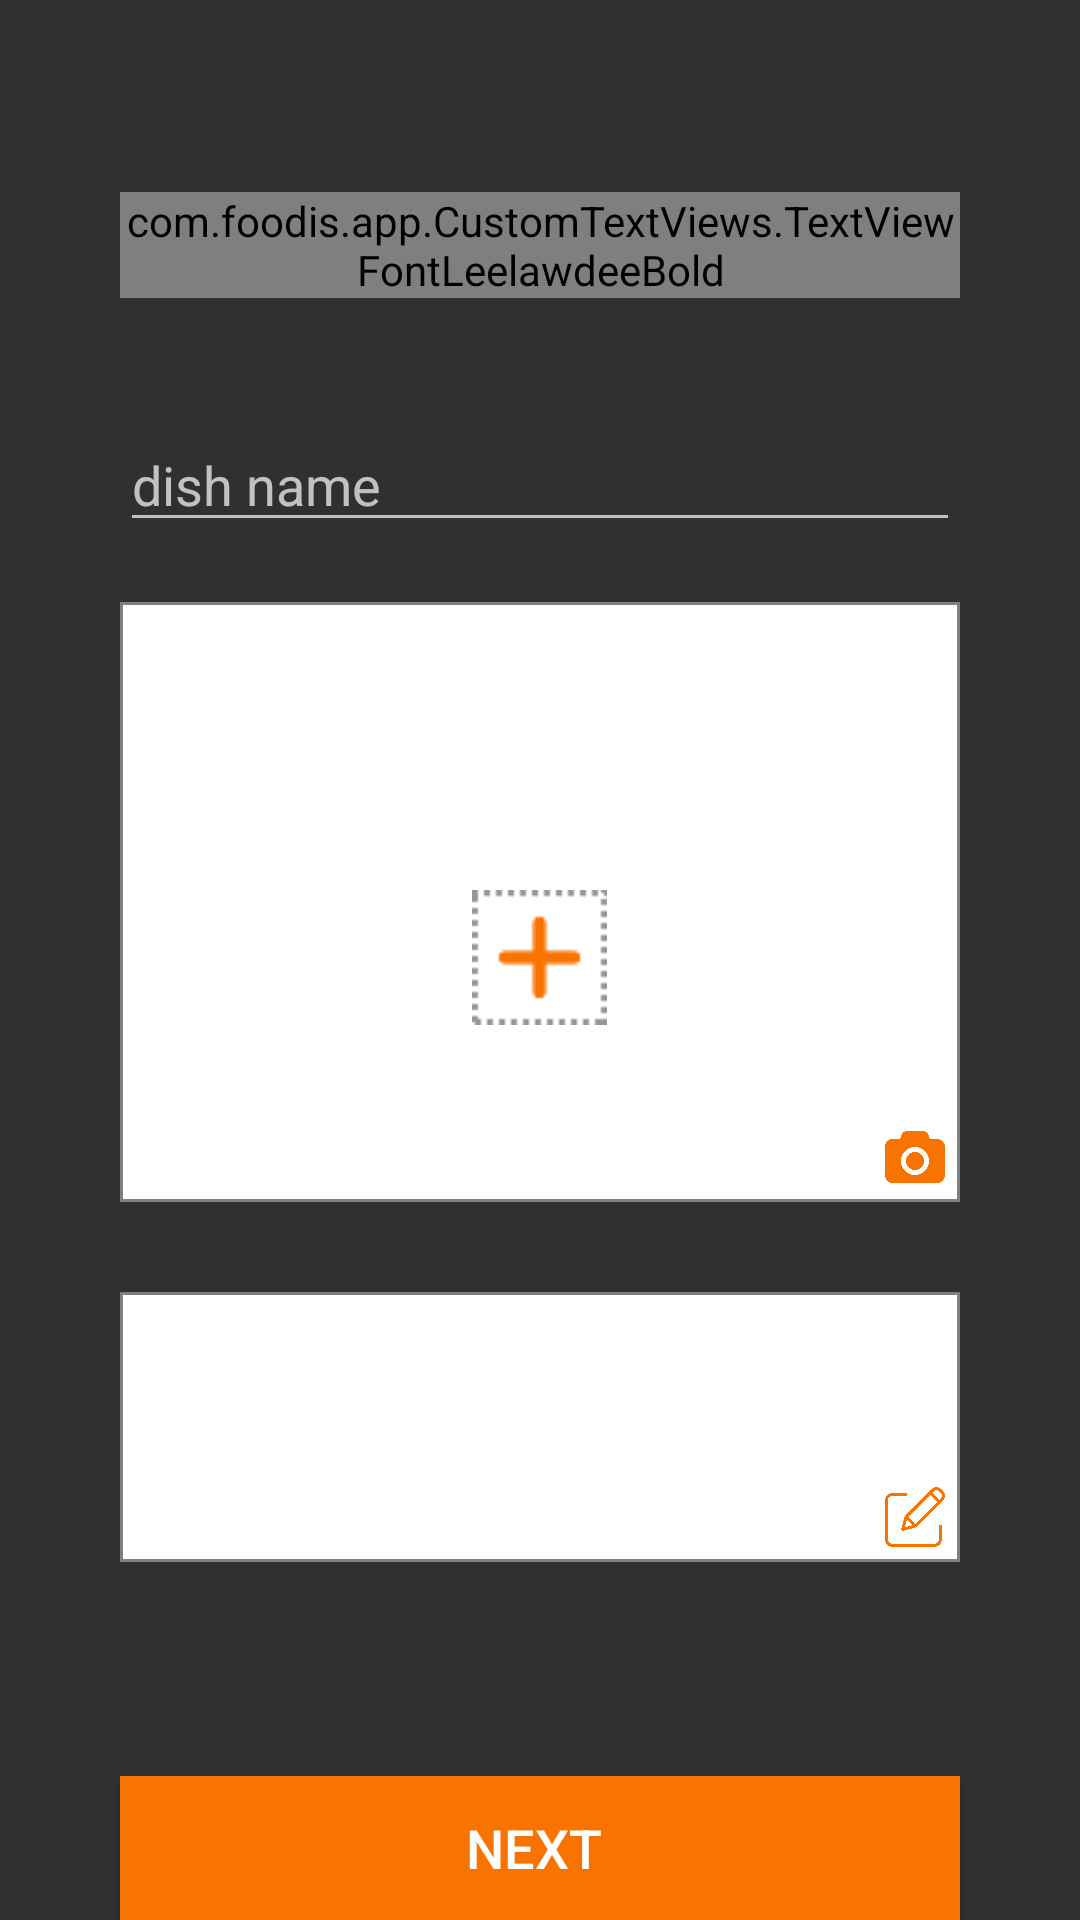

This screen was rendered from an Android layout file. Write that file and the resources it references.
<!-- AndroidManifest.xml: application theme AppTheme -->
<!-- res/layout/fragment_add_photo_dish.xml -->
<?xml version="1.0" encoding="utf-8"?>
<android.support.constraint.ConstraintLayout xmlns:android="http://schemas.android.com/apk/res/android"
xmlns:app="http://schemas.android.com/apk/res-auto"
xmlns:tools="http://schemas.android.com/tools"
android:layout_width="match_parent"
android:layout_height="match_parent"
tools:context=".fragments.DishesFragment"
android:id="@+id/fragment_add_photo">

    <Button
        android:id="@+id/next_button"
        android:layout_width="match_parent"
        android:layout_height="wrap_content"
        android:layout_marginStart="40dp"
        android:layout_marginEnd="40dp"
        android:background="@color/Orange"
        android:text="next "
        android:textColor="@color/white"
        android:textSize="18sp"
        app:layout_constraintBottom_toBottomOf="parent"
        app:layout_constraintEnd_toEndOf="parent"
        app:layout_constraintStart_toStartOf="parent" />

    <android.support.constraint.Guideline
        android:id="@+id/guideline2"
        android:layout_width="wrap_content"
        android:layout_height="wrap_content"
        android:orientation="horizontal"
        app:layout_constraintGuide_percent="0.1" />

    <LinearLayout
        android:layout_width="match_parent"
        android:layout_height="wrap_content"
        android:orientation="vertical"
        app:layout_constraintLeft_toLeftOf="parent"
        app:layout_constraintRight_toRightOf="parent"
        app:layout_constraintTop_toTopOf="@+id/guideline2">

        <com.foodis.app.CustomTextViews.TextViewFontLeelawdeeBold
            android:id="@+id/textView5"
            android:layout_width="match_parent"
            android:layout_height="wrap_content"
            android:layout_marginLeft="40dp"
            android:layout_marginRight="40dp"
            android:layout_marginBottom="40dp"
            android:gravity="center_horizontal"
            android:text="Add new dish"
            android:textColor="@color/Orange"
            android:textSize="30sp" />

        <EditText
            android:id="@+id/editTextDishName"
            android:layout_width="match_parent"
            android:layout_height="wrap_content"
            android:layout_marginLeft="40dp"
            android:layout_marginRight="40dp"
            android:ems="10"
            android:hint="dish name"
            android:inputType="textPersonName"
            app:layout_constraintLeft_toLeftOf="parent"
            app:layout_constraintRight_toRightOf="parent"
            app:layout_constraintTop_toTopOf="parent" />

        <RelativeLayout
            android:id="@+id/rel_photo"
            android:layout_width="match_parent"
            android:layout_height="200dp"
            android:layout_marginLeft="40dp"
            android:layout_marginTop="20dp"
            android:layout_marginRight="40dp"
            android:layout_marginBottom="30dp"
            android:background="@drawable/rec_background_with_border"
            app:layout_constraintLeft_toLeftOf="parent"
            app:layout_constraintRight_toRightOf="parent"
            app:layout_constraintTop_toBottomOf="@+id/editText">

            <FrameLayout
                android:layout_width="wrap_content"
                android:layout_height="wrap_content"
                android:layout_alignParentRight="true"
                android:layout_alignParentBottom="true">

                <ImageView
                    android:id="@+id/imageView3"
                    android:layout_width="30dp"
                    android:layout_height="30dp"
                    android:padding="5dp"
                    android:src="@drawable/photo_camera" />
            </FrameLayout>

            <LinearLayout
                android:layout_width="wrap_content"
                android:layout_height="wrap_content"
                android:layout_centerInParent="true"
                android:layout_gravity="center_horizontal|center_vertical"
                android:orientation="vertical">

                <TextView
                    android:id="@+id/textView4"
                    android:layout_width="wrap_content"
                    android:layout_height="wrap_content"
                    android:layout_gravity="center_horizontal"
                    android:layout_marginBottom="10dp"
                    android:text="Add Photo"
                    android:textSize="20sp" />

                <ImageView
                    android:id="@+id/imageView2"
                    android:layout_width="match_parent"
                    android:layout_height="wrap_content"
                    android:src="@drawable/plus_icon" />

            </LinearLayout>

            <ImageView
                android:id="@+id/imageViewPhoto"
                android:layout_width="match_parent"
                android:layout_height="match_parent" />

        </RelativeLayout>

        <android.support.constraint.ConstraintLayout
            android:layout_width="match_parent"
            android:layout_height="wrap_content"
            android:layout_marginLeft="40dp"
            android:layout_marginRight="40dp"
            android:layout_marginBottom="30dp"
            app:layout_constraintLeft_toLeftOf="parent"
            app:layout_constraintRight_toRightOf="parent"
            app:layout_constraintTop_toBottomOf="@+id/rel_photo">

            <EditText
                android:id="@+id/edit_dish_description"
                android:layout_width="match_parent"
                android:layout_height="wrap_content"
                android:layout_centerHorizontal="true"
                android:background="@drawable/rec_background_with_border"
                android:ems="10"
                android:gravity="top"
                android:hint="Dish discription"
                android:imeOptions="actionNext"
                android:inputType="textMultiLine"
                android:maxLines="512"
                android:minHeight="90dp"
                android:paddingStart="10dp"
                android:paddingLeft="10dp"
                android:paddingTop="5dp"
                android:paddingRight="5dp"
                android:textColor="@color/input_register_hint"
                android:textSize="14sp"
                android:windowSoftInputMode="adjustPan"
                app:layout_constraintBottom_toBottomOf="parent"
                app:layout_constraintLeft_toLeftOf="parent"
                app:layout_constraintRight_toRightOf="parent"
                app:layout_constraintTop_toTopOf="parent" />

            <ImageView
                android:id="@+id/imageView4"
                android:layout_width="30dp"
                android:layout_height="30dp"
                android:padding="5dp"
                android:src="@drawable/icon_notepad"
                app:layout_constraintBottom_toBottomOf="parent"
                app:layout_constraintRight_toRightOf="parent" />
        </android.support.constraint.ConstraintLayout>

    </LinearLayout>

</android.support.constraint.ConstraintLayout>
<!-- resources referenced by this layout -->
<resources>
  <color name="Orange">#F87300</color>
  <color name="input_register_hint">#515253</color>
  <color name="white">#FFFFFF</color>
  <!-- drawable icon_notepad: png bitmap (drawable, 19870 bytes) -->
  <!-- drawable photo_camera: png bitmap (drawable, 28255 bytes) -->
  <!-- drawable plus_icon: png bitmap (drawable, 738 bytes) -->
  <!-- drawable rec_background_with_border (drawable) -->
  <?xml version="1.0" encoding="utf-8"?>
  <shape xmlns:android="http://schemas.android.com/apk/res/android"
      android:padding="10dp"
      android:shape="rectangle" >
  
      <solid android:color="@color/white" />
  
      
          
          
          
          
  
      <stroke android:color="@color/gray"
      android:width="1dp"></stroke>
  
  </shape>
  <style name="AppTheme" parent="Theme.AppCompat.NoActionBar">
          
          <item name="colorPrimary">@color/colorPrimary</item>
          <item name="colorPrimaryDark">@color/colorPrimaryDark</item>
          <item name="colorAccent">@color/colorAccent</item>
      </style>
  <color name="gray">#808080</color>
  <color name="colorPrimary">#006400</color>
  <color name="colorAccent">#228B22</color>
  <!-- not gathered from this repository: default colours our renderer supplied (Android Studio template values) -->
  <color name="colorPrimaryDark">#FF3700B3</color>
</resources>
